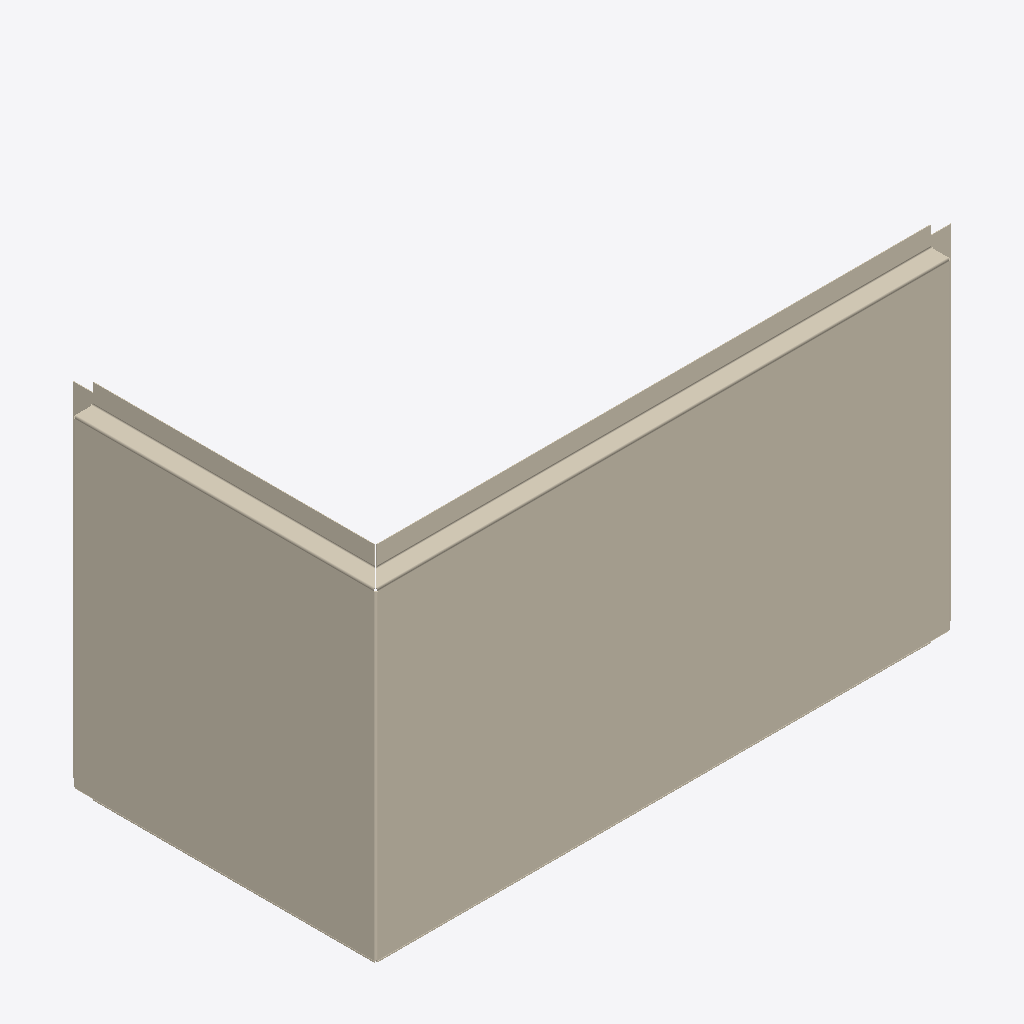
Isometric view of an IFC building model (IFC-SPF (STEP), schema IFC4, length unit millimetre), seen from the south-west, elements coloured by IFC class: 1 covering (cream).
Extent 0.589 m × 0.319 m × 0.359 m (x, y, z). Storeys (1): Образцы моделей at 0.00 m. Elements (1): 1 IfcCovering.

HEADER;
FILE_DESCRIPTION(('IFC4 library; supplied STEP geometry; not a certified model view'),'2;1');
FILE_NAME('SP-CAS-06.ifc','2026-10-14T00:00:00',('Steel Produkt BIM export'),('Steel Produkt'),'STEP geometry mapping / OpenCascade','SP IFC4 exporter 1.0','');
FILE_SCHEMA(('IFC4'));
ENDSEC;
DATA;
#9=IFCPROJECT('0AXPP8E8DRxh4pkYYxs0iu',$,'Сталь Продукт — BIM-библиотека','Каталог отдельных изделий, не проект фасада',$,$,$,(#3),#8);
#11=IFCSITE('0QmNPW_ajQquyJtxpOlr$0',$,'Библиотека изделий',$,$,#10,$,$,.ELEMENT.,$,$,$,$,$);
#13=IFCBUILDING('1h5EeudEfU589cwZG$Ikcz',$,'Каталог, не реальное здание',$,$,#12,$,$,.ELEMENT.,$,$,$);
#15=IFCBUILDINGSTOREY('0UdoWueM1G08y57_3Ui6I6',$,'Образцы моделей',$,$,#14,$,$,.ELEMENT.,0.0);
#60=IFCCOVERING('1FnKykD7nMuvyQTEKz9Nlm',$,'Кассета угловая открытый тип','Геометрия исходного STEP; без параметрической перестройки','Кассета угловая открытый тип',#59,#56,'SP-CAS-06',.CLADDING.);
ENDSEC;
